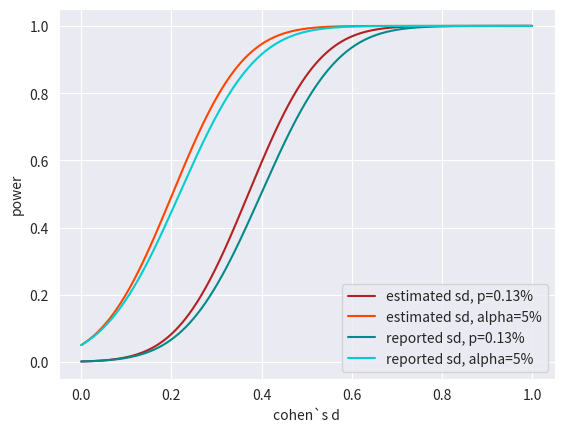

Generate this figure with matplotlib: (Note: this script raises an exception after producing the figure.)
import numpy as np
import scipy.stats as stats
import seaborn as sns
import matplotlib.pyplot as plt

### plot power on effect size axis ###
p, alpha = 0.0013, 0.05
c_p = stats.norm.isf(p)
c_alpha = stats.norm.isf(alpha)

N = 66
mean_reported = 0.426
z_reported = stats.norm.isf(q = p/2) # assuming two-tailed test was performed 
se_reported = mean_reported/z_reported
d = np.linspace(0,1,1000)

# based on estimates
c_est_p, c_est_alpha = np.array([0.0]*len(d)), np.array([0.0]*len(d))
pow_est_p, pow_est_alpha = np.array([0.0]*len(d)),np.array([0.0]*len(d))
# based on reported se    
d_se = d/(se_reported*np.sqrt(N))
c_se_p, c_se_alpha = np.array([0.0]*len(d)), np.array([0.0]*len(d))
pow_se_p, pow_se_alpha = np.array([0.0]*len(d)), np.array([0.0]*len(d))

for i in range(len(d)):
    c_est_p[i], c_est_alpha[i] = c_p-d[i]*np.sqrt(N), c_alpha-d[i]*np.sqrt(N)
    pow_est_p[i], pow_est_alpha[i] = stats.norm.sf(c_est_p[i]), stats.norm.sf(c_est_alpha[i])
    c_se_p[i], c_se_alpha[i] = c_p-d_se[i]*np.sqrt(N), c_alpha-d_se[i]*np.sqrt(N)
    pow_se_p[i], pow_se_alpha[i] = stats.norm.sf(c_se_p[i]), stats.norm.sf(c_se_alpha[i])
    
with sns.axes_style('darkgrid'):
    g = sns.lineplot(x=d, y=pow_est_p, color='firebrick', label='estimated sd, p=0.13%')
    sns.lineplot(x=d, y=pow_est_alpha, color='orangered', label='estimated sd, alpha=5%')
    sns.lineplot(x=d, y=pow_se_p, color='darkcyan', label='reported sd, p=0.13%')
    sns.lineplot(x=d, y=pow_se_alpha, color='darkturquoise', label='reported sd, alpha=5%')
    g.set(xlabel='cohen`s d', ylabel='power', ylim=(-0.05,1.05))
plt.savefig(r'C:\Users\<user>\OneDrive\Dokumente_One Drive\KIT\Bachelorarbeit\plots\chapter3.4\plot')